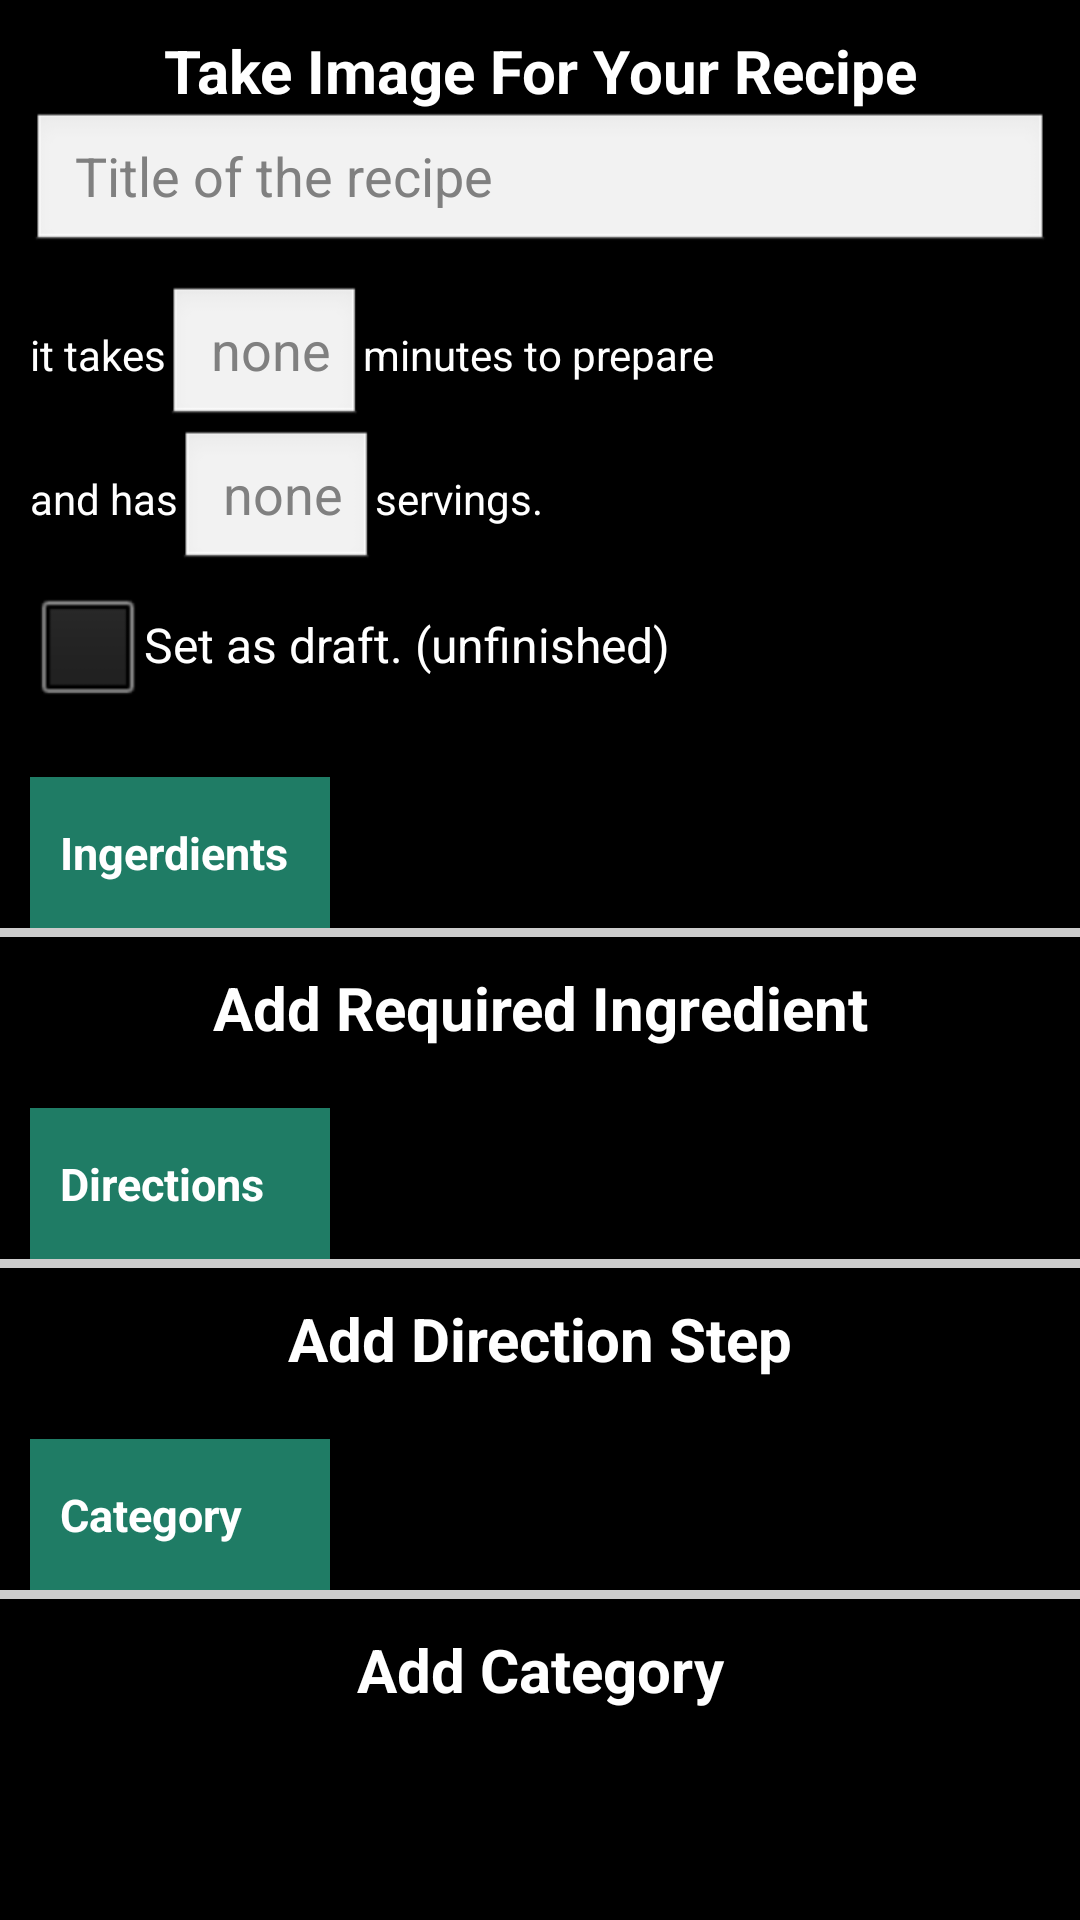

Produce the Android XML layout that renders to this screen, including the resource entries it uses.
<!-- AndroidManifest.xml: application theme AppTheme -->
<!-- res/layout/add_recipes.xml -->
<?xml version="1.0" encoding="utf-8"?>
<ScrollView xmlns:android="http://schemas.android.com/apk/res/android"
    android:layout_width="fill_parent"
    android:layout_height="fill_parent"
    android:background="#000" >
    <LinearLayout
        android:layout_width="match_parent"
        android:layout_height="match_parent"
        android:orientation="vertical" >
        <LinearLayout
            android:layout_width="fill_parent"
            android:layout_height="wrap_content"
            android:paddingLeft="10dp"
            android:paddingRight="10dp"
            android:paddingTop="10dp" 
            android:orientation="vertical">
            <Button
                android:id="@+id/camera_button"
                android:layout_width="fill_parent"
                android:layout_height="wrap_content"
                android:layout_gravity="center_horizontal"
                android:clickable="true"
                android:text="Take Image For Your Recipe"
                android:background="@drawable/orange_btn"
                style="@style/ButtonText" />
            <EditText
                android:id="@+id/editText_1"
                android:layout_width="match_parent"
                android:layout_height="wrap_content"
                android:hint=" Title of the recipe"
                android:textColor="#fff" >
            </EditText>
        </LinearLayout>
        <LinearLayout
            android:layout_width="wrap_content"
            android:layout_height="wrap_content"
            android:orientation="horizontal"
            android:paddingLeft="10dp"
            android:paddingTop="10dp" >
            <TextView
                android:id="@+id/textView_1"
                android:layout_width="match_parent"
                android:layout_height="wrap_content"
                android:text="@string/textView_1" 
                android:textColor="#fff">
            </TextView>

            <EditText
                android:id="@+id/editText_2"
                android:layout_width="match_parent"
                android:layout_height="wrap_content"
                android:hint=" none"
                android:inputType="number"
                android:textColor="#fff" >
            </EditText>

            <TextView
                android:id="@+id/textView_2"
                android:layout_width="match_parent"
                android:layout_height="wrap_content"
                android:text="@string/textView_2"
                android:textColor="#fff" >
            </TextView>
        </LinearLayout>
        <LinearLayout
            android:layout_width="wrap_content"
            android:layout_height="wrap_content"
            android:orientation="horizontal"
            android:paddingLeft="10dp" >
            <TextView
                android:id="@+id/textView_3"
                android:layout_width="match_parent"
                android:layout_height="wrap_content"
                android:text="@string/textView_3"
                android:textColor="#fff" >
            </TextView>
            <EditText
                android:id="@+id/editText_3"
                android:layout_width="match_parent"
                android:layout_height="wrap_content" 
                android:hint=" none"
                android:inputType="number"
                android:textColor="#fff">
            </EditText>
            <TextView
                android:id="@+id/textView_4"
                android:layout_width="match_parent"
                android:layout_height="wrap_content"
                android:text="@string/textView_4" 
                android:textColor="#fff">
            </TextView>
        </LinearLayout>
        <LinearLayout
            android:layout_width="wrap_content"
            android:layout_height="wrap_content"
            android:orientation="horizontal"
            android:paddingLeft="10dp"
           >
            <CheckBox
                android:id="@+id/checkbox"
                android:layout_width="wrap_content"
                android:layout_height="wrap_content"
                android:text="@string/textView_5" 
                android:textColor="#fff"
                android:checked="false"
                android:paddingRight="10dp"
                >
            </CheckBox>
        </LinearLayout>
        <LinearLayout
            android:layout_width="match_parent"
            android:layout_height="wrap_content"
            android:layout_marginTop="20dp"
            android:orientation="vertical" >
            <TextView
                android:id="@+id/title_1"
                android:layout_width="100sp"
                android:layout_height="wrap_content"
                android:layout_marginLeft="10dp"
                android:background="#1f7C65"
                android:paddingBottom="15dp"
                android:paddingLeft="10dp"
                android:paddingRight="10dp"
                android:paddingTop="15dp"
                android:singleLine="true"
                android:text="Ingerdients"
                android:textColor="#FFFFFF"
                android:textSize="15sp"
                android:textStyle="bold" />
            <View
                android:layout_width="fill_parent"
                android:layout_height="3dp"
                android:background="#cccccc"
                android:paddingTop="20dp" />
            <Button
                android:id="@+id/button_1"
                android:layout_width="fill_parent"
                android:layout_height="wrap_content"
                android:layout_gravity="center_horizontal"
                android:layout_marginLeft="15dp"
                android:layout_marginRight="15dp"
                android:layout_marginTop="10dp"
                android:clickable="true"
                android:drawableLeft="@drawable/cooking_pot"
                android:text="Add Required Ingredient"
                android:background="@drawable/orange_btn"
                style="@style/ButtonText" />
        </LinearLayout>
        <LinearLayout
            android:layout_width="match_parent"
            android:layout_height="wrap_content"
            android:layout_marginTop="20dp"
            android:orientation="vertical" >
            <TextView
                android:id="@+id/title_2"
                android:layout_width="100sp"
                android:layout_height="wrap_content"
                android:layout_marginLeft="10dp"
                android:background="#1f7C65"
                android:paddingBottom="15dp"
                android:paddingLeft="10dp"
                android:paddingRight="10dp"
                android:paddingTop="15dp"
                android:singleLine="true"
                android:text="Directions"
                android:textColor="#FFFFFF"
                android:textSize="15sp"
                android:textStyle="bold" />
            <View
                android:layout_width="fill_parent"
                android:layout_height="3dp"
                android:background="#cccccc"
                android:paddingTop="20dp" />
            <Button
                android:id="@+id/button_2"
                android:layout_width="fill_parent"
                android:layout_height="wrap_content"
                android:layout_gravity="center_horizontal"
                android:layout_marginLeft="15dp"
                android:layout_marginRight="15dp"
                android:layout_marginTop="10dp"
                android:clickable="true"
                android:drawableLeft="@drawable/cooking_pot"
                android:text="Add Direction Step"
                android:background="@drawable/orange_btn"
                style="@style/ButtonText" />
        </LinearLayout>
        <LinearLayout
            android:layout_width="match_parent"
            android:layout_height="wrap_content"
            android:layout_marginTop="20dp"
            android:orientation="vertical" >
            <TextView
                android:id="@+id/title_3"
                android:layout_width="100sp"
                android:layout_height="wrap_content"
                android:layout_marginLeft="10dp"
                android:background="#1f7C65"
                android:paddingBottom="15dp"
                android:paddingLeft="10dp"
                android:paddingRight="10dp"
                android:paddingTop="15dp"
                android:singleLine="true"
                android:text="Category"
                android:textColor="#FFFFFF"
                android:textSize="15sp"
                android:textStyle="bold" />
            <View
                android:layout_width="fill_parent"
                android:layout_height="3dp"
                android:background="#cccccc"
                android:paddingTop="20dp" />
            <Button
                android:id="@+id/button_3"
                android:layout_width="fill_parent"
                android:layout_height="wrap_content"
                android:layout_gravity="center_horizontal"
                android:layout_marginBottom="20dp"
                android:layout_marginLeft="15dp"
                android:layout_marginRight="15dp"
                android:layout_marginTop="10dp"
                android:clickable="true"
                android:drawableLeft="@drawable/cooking_pot"
                android:text="Add Category"
                android:background="@drawable/orange_btn"
                style="@style/ButtonText" />
        </LinearLayout>
    </LinearLayout>
</ScrollView>
<!-- resources referenced by this layout -->
<resources>
  <string name="textView_1">it takes </string>
  <string name="textView_2"> minutes to prepare</string>
  <string name="textView_3">and has </string>
  <string name="textView_4"> servings.</string>
  <string name="textView_5">     Set as draft. (unfinished)</string>
  <style name="ButtonText">
          <item name="android:layout_width">200dp</item>
          <item name="android:layout_height">30dp</item>
          <item name="android:textColor">#fff</item>
          <item name="android:gravity">center</item>
          <item name="android:textSize">20dp</item>
          <item name="android:textStyle">bold</item>
          <item name="android:shadowColor">#000000</item>
          <item name="android:shadowDx">1</item>
          <item name="android:shadowDy">1</item>
          <item name="android:shadowRadius">2</item>
      </style>
  <style name="AppTheme" parent="AppBaseTheme">
          
      </style>
  <style name="AppBaseTheme" parent="android:Theme.Light">
          
      </style>
</resources>
